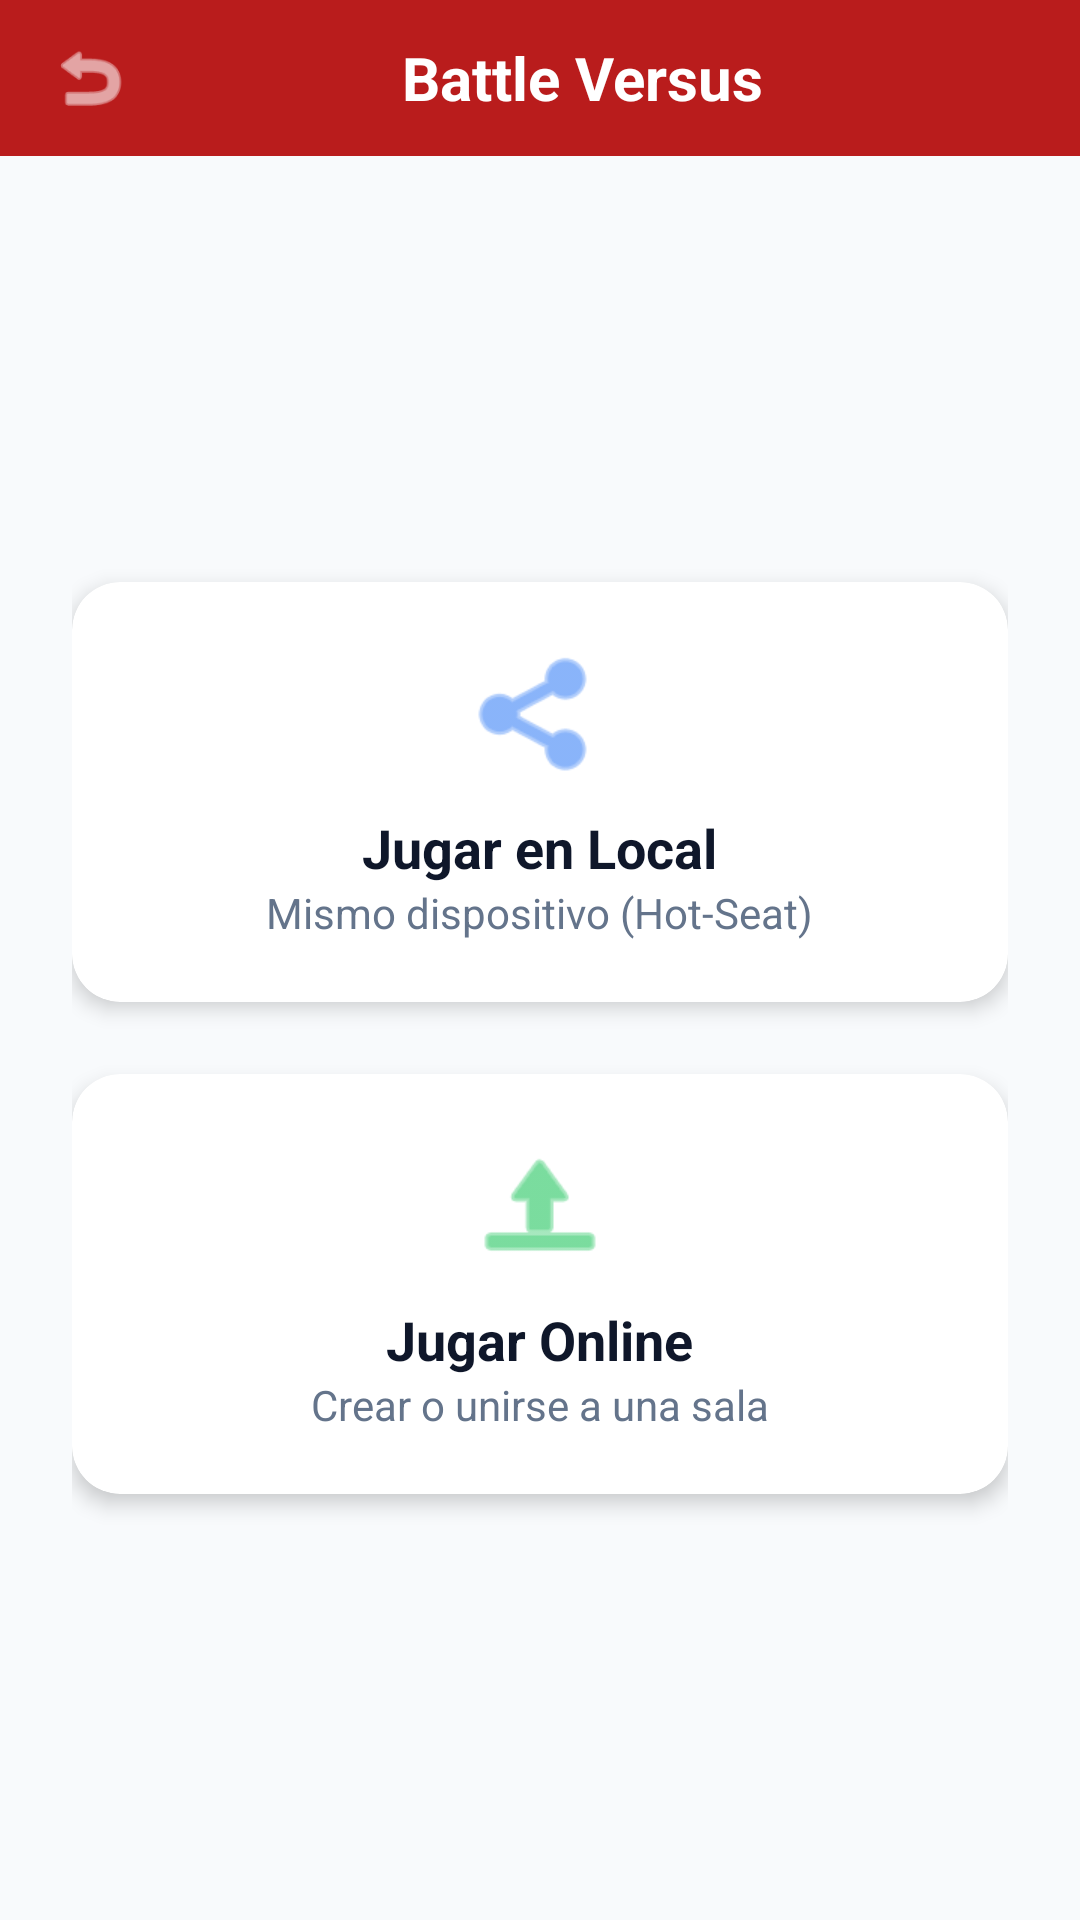

Here is an Android app screen rendered from its layout file. Give the layout XML and the strings, colors and styles it references.
<!-- AndroidManifest.xml: application theme Theme.PokeAppiCesba -->
<!-- res/layout/activity_versus_mode.xml -->
<?xml version="1.0" encoding="utf-8"?>
<androidx.constraintlayout.widget.ConstraintLayout
    xmlns:android="http://schemas.android.com/apk/res/android"
    xmlns:app="http://schemas.android.com/apk/res-auto"
    android:layout_width="match_parent"
    android:layout_height="match_parent"
    android:background="#F8FAFC">

    
    <LinearLayout
        android:id="@+id/topBar"
        android:layout_width="match_parent"
        android:layout_height="wrap_content"
        android:background="#B91C1C"
        android:gravity="center_vertical"
        android:orientation="horizontal"
        android:paddingHorizontal="16dp"
        android:paddingVertical="12dp"
        app:layout_constraintTop_toTopOf="parent">

        <ImageView
            android:id="@+id/btnBack"
            android:layout_width="28dp"
            android:layout_height="28dp"
            android:src="@android:drawable/ic_menu_revert"
            app:tint="#FFFFFF" />

        <TextView
            android:layout_width="0dp"
            android:layout_height="wrap_content"
            android:layout_weight="1"
            android:gravity="center"
            android:text="Battle Versus"
            android:textColor="#FFFFFF"
            android:textSize="20sp"
            android:textStyle="bold" />
    </LinearLayout>

    
    <LinearLayout
        android:layout_width="match_parent"
        android:layout_height="0dp"
        android:gravity="center"
        android:orientation="vertical"
        android:padding="24dp"
        app:layout_constraintTop_toBottomOf="@id/topBar"
        app:layout_constraintBottom_toBottomOf="parent">

        
        <androidx.cardview.widget.CardView
            android:id="@+id/cardLocal"
            android:layout_width="match_parent"
            android:layout_height="140dp"
            android:layout_marginBottom="24dp"
            app:cardBackgroundColor="#FFFFFF"
            app:cardCornerRadius="16dp"
            app:cardElevation="4dp">

            <LinearLayout
                android:layout_width="match_parent"
                android:layout_height="match_parent"
                android:gravity="center"
                android:orientation="vertical">

                <ImageView
                    android:layout_width="48dp"
                    android:layout_height="48dp"
                    android:src="@android:drawable/ic_menu_share"
                    app:tint="#3B82F6" />

                <TextView
                    android:layout_width="wrap_content"
                    android:layout_height="wrap_content"
                    android:layout_marginTop="8dp"
                    android:text="Jugar en Local"
                    android:textColor="#0F172A"
                    android:textSize="18sp"
                    android:textStyle="bold" />

                <TextView
                    android:layout_width="wrap_content"
                    android:layout_height="wrap_content"
                    android:text="Mismo dispositivo (Hot-Seat)"
                    android:textColor="#64748B"
                    android:textSize="14sp" />
            </LinearLayout>
        </androidx.cardview.widget.CardView>

        
        <androidx.cardview.widget.CardView
            android:id="@+id/cardOnline"
            android:layout_width="match_parent"
            android:layout_height="140dp"
            app:cardBackgroundColor="#FFFFFF"
            app:cardCornerRadius="16dp"
            app:cardElevation="4dp">

            <LinearLayout
                android:layout_width="match_parent"
                android:layout_height="match_parent"
                android:gravity="center"
                android:orientation="vertical">

                <ImageView
                    android:layout_width="48dp"
                    android:layout_height="48dp"
                    android:src="@android:drawable/ic_menu_upload"
                    app:tint="#22C55E" />

                <TextView
                    android:layout_width="wrap_content"
                    android:layout_height="wrap_content"
                    android:layout_marginTop="8dp"
                    android:text="Jugar Online"
                    android:textColor="#0F172A"
                    android:textSize="18sp"
                    android:textStyle="bold" />

                <TextView
                    android:layout_width="wrap_content"
                    android:layout_height="wrap_content"
                    android:text="Crear o unirse a una sala"
                    android:textColor="#64748B"
                    android:textSize="14sp" />
            </LinearLayout>
        </androidx.cardview.widget.CardView>
    </LinearLayout>
</androidx.constraintlayout.widget.ConstraintLayout>
<!-- resources referenced by this layout -->
<resources>
  <style name="Theme.PokeAppiCesba" parent="Base.Theme.PokeAppiCesba" />
  <style name="Base.Theme.PokeAppiCesba" parent="Theme.Material3.DayNight.NoActionBar">
          
          
      </style>
</resources>
